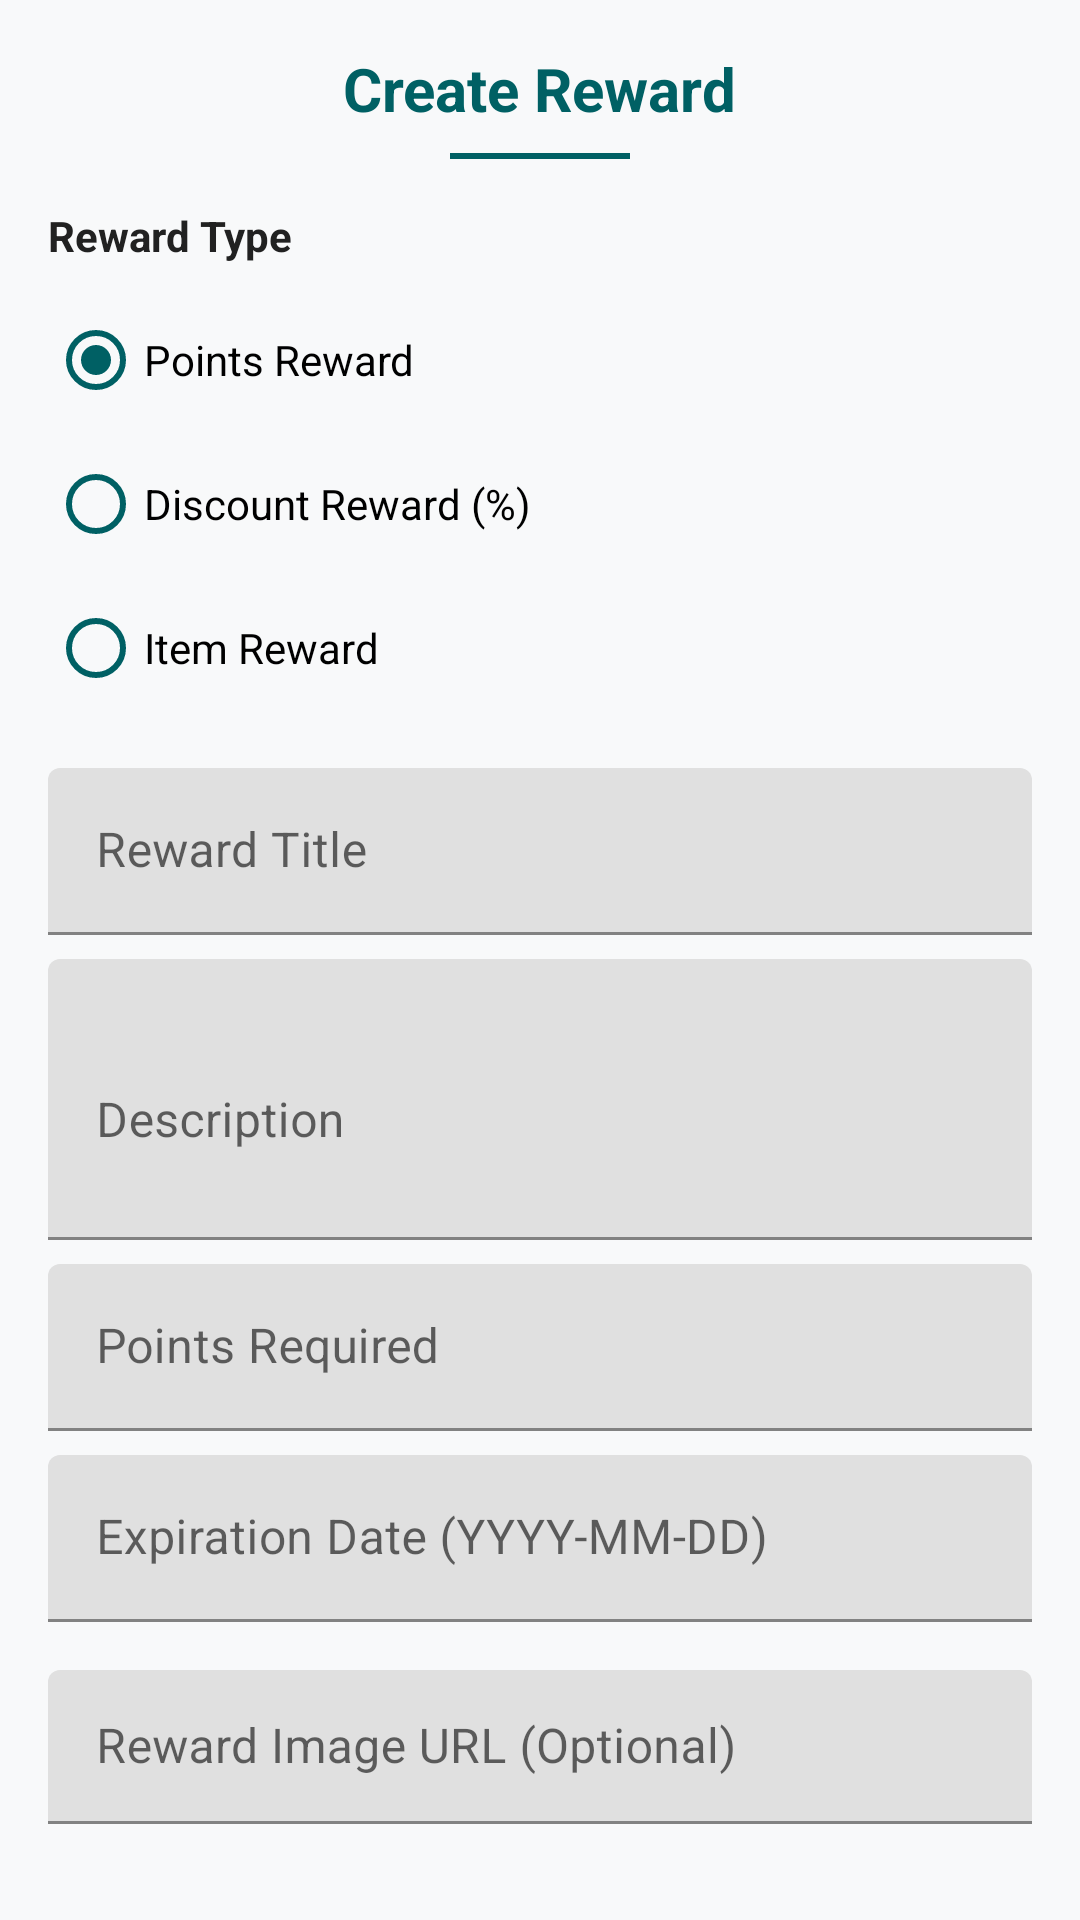

This screen was rendered from an Android layout file. Write that file and the resources it references.
<!-- AndroidManifest.xml: application theme Theme.PointBrewProject -->
<!-- res/layout/dialog_reward_form.xml -->
<?xml version="1.0" encoding="utf-8"?>
<LinearLayout xmlns:android="http://schemas.android.com/apk/res/android"
    xmlns:app="http://schemas.android.com/apk/res-auto"
    android:layout_width="match_parent"
    android:layout_height="wrap_content"
    android:orientation="vertical"
    android:padding="16dp"
    android:background="@color/background_light">

    <TextView
        android:id="@+id/title_text"
        android:layout_width="wrap_content"
        android:layout_height="wrap_content"
        android:text="Create Reward"
        android:textColor="@color/admin_primary"
        android:textSize="20sp"
        android:textStyle="bold"
        android:layout_gravity="center_horizontal"
        android:layout_marginBottom="8dp"/>

    <View
        android:layout_width="60dp"
        android:layout_height="2dp"
        android:background="@color/admin_primary"
        android:layout_gravity="center_horizontal"
        android:layout_marginBottom="16dp"/>

    <TextView
        android:layout_width="wrap_content"
        android:layout_height="wrap_content"
        android:text="Reward Type"
        android:textColor="@color/text_primary"
        android:textStyle="bold"
        android:layout_marginBottom="8dp"/>

    <RadioGroup
        android:id="@+id/reward_type_group"
        android:layout_width="match_parent"
        android:layout_height="wrap_content"
        android:orientation="vertical"
        android:layout_marginBottom="16dp">

        <RadioButton
            android:id="@+id/radio_points_reward"
            android:layout_width="match_parent"
            android:layout_height="wrap_content"
            android:text="Points Reward"
            android:checked="true"
            android:buttonTint="@color/admin_primary"/>

        <RadioButton
            android:id="@+id/radio_discount_reward"
            android:layout_width="match_parent"
            android:layout_height="wrap_content"
            android:text="Discount Reward (%)"
            android:buttonTint="@color/admin_primary"/>

        <RadioButton
            android:id="@+id/radio_item_reward"
            android:layout_width="match_parent"
            android:layout_height="wrap_content"
            android:text="Item Reward"
            android:buttonTint="@color/admin_primary"/>
    </RadioGroup>

    <com.google.android.material.textfield.TextInputLayout
        android:layout_width="match_parent"
        android:layout_height="wrap_content"
        android:layout_marginBottom="8dp"
        android:hint="Reward Title"
        app:boxStrokeColor="@color/admin_primary"
        app:hintTextColor="@color/admin_primary">

        <com.google.android.material.textfield.TextInputEditText
            android:id="@+id/edit_title"
            android:layout_width="match_parent"
            android:layout_height="wrap_content"
            android:inputType="text"
            android:maxLines="1" />

    </com.google.android.material.textfield.TextInputLayout>

    <com.google.android.material.textfield.TextInputLayout
        android:layout_width="match_parent"
        android:layout_height="wrap_content"
        android:layout_marginBottom="8dp"
        android:hint="Description"
        app:boxStrokeColor="@color/admin_primary"
        app:hintTextColor="@color/admin_primary">

        <com.google.android.material.textfield.TextInputEditText
            android:id="@+id/edit_description"
            android:layout_width="match_parent"
            android:layout_height="wrap_content"
            android:inputType="textMultiLine"
            android:minLines="3" />

    </com.google.android.material.textfield.TextInputLayout>

    
    <com.google.android.material.textfield.TextInputLayout
        android:id="@+id/layout_points_required"
        android:layout_width="match_parent"
        android:layout_height="wrap_content"
        android:layout_marginBottom="8dp"
        android:hint="Points Required"
        app:boxStrokeColor="@color/admin_primary"
        app:hintTextColor="@color/admin_primary"
        app:endIconMode="clear_text">

        <com.google.android.material.textfield.TextInputEditText
            android:id="@+id/edit_points"
            android:layout_width="match_parent"
            android:layout_height="wrap_content"
            android:inputType="number" />

    </com.google.android.material.textfield.TextInputLayout>

    
    <com.google.android.material.textfield.TextInputLayout
        android:id="@+id/layout_discount_percent"
        android:layout_width="match_parent"
        android:layout_height="wrap_content"
        android:layout_marginBottom="8dp"
        android:hint="Discount Percentage"
        android:visibility="gone"
        app:boxStrokeColor="@color/admin_primary"
        app:hintTextColor="@color/admin_primary"
        app:endIconMode="clear_text"
        app:suffixText="%">

        <com.google.android.material.textfield.TextInputEditText
            android:id="@+id/edit_discount_percent"
            android:layout_width="match_parent"
            android:layout_height="wrap_content"
            android:inputType="number"
            android:maxLength="2" />

    </com.google.android.material.textfield.TextInputLayout>

    
    <com.google.android.material.textfield.TextInputLayout
        android:id="@+id/layout_item_details"
        android:layout_width="match_parent"
        android:layout_height="wrap_content"
        android:layout_marginBottom="8dp"
        android:hint="Item Details"
        android:visibility="gone"
        app:boxStrokeColor="@color/admin_primary"
        app:hintTextColor="@color/admin_primary">

        <com.google.android.material.textfield.TextInputEditText
            android:id="@+id/edit_item_details"
            android:layout_width="match_parent"
            android:layout_height="wrap_content"
            android:inputType="textMultiLine"
            android:minLines="2" />

    </com.google.android.material.textfield.TextInputLayout>

    <com.google.android.material.textfield.TextInputLayout
        android:layout_width="match_parent"
        android:layout_height="wrap_content"
        android:layout_marginBottom="16dp"
        android:hint="Expiration Date (YYYY-MM-DD)"
        app:boxStrokeColor="@color/admin_primary"
        app:hintTextColor="@color/admin_primary">

        <com.google.android.material.textfield.TextInputEditText
            android:id="@+id/edit_expiration"
            android:layout_width="match_parent"
            android:layout_height="wrap_content"
            android:inputType="date" />

    </com.google.android.material.textfield.TextInputLayout>

    
    <com.google.android.material.textfield.TextInputLayout
        android:layout_width="match_parent"
        android:layout_height="wrap_content"
        android:layout_marginBottom="16dp"
        android:hint="Reward Image URL (Optional)"
        app:boxStrokeColor="@color/admin_primary"
        app:hintTextColor="@color/admin_primary">

        <com.google.android.material.textfield.TextInputEditText
            android:id="@+id/edit_image_url"
            android:layout_width="match_parent"
            android:layout_height="wrap_content"
            android:inputType="textUri" />

    </com.google.android.material.textfield.TextInputLayout>

    <LinearLayout
        android:layout_width="match_parent"
        android:layout_height="wrap_content"
        android:orientation="horizontal">

        <com.google.android.material.button.MaterialButton
            android:id="@+id/button_cancel"
            style="@style/Widget.MaterialComponents.Button.OutlinedButton"
            android:layout_width="0dp"
            android:layout_height="wrap_content"
            android:layout_weight="1"
            android:layout_marginEnd="8dp"
            android:text="Cancel"
            android:textColor="@color/admin_primary"
            app:strokeColor="@color/admin_primary" />

        <com.google.android.material.button.MaterialButton
            android:id="@+id/button_save"
            android:layout_width="0dp"
            android:layout_height="wrap_content"
            android:layout_weight="1"
            android:layout_marginStart="8dp"
            android:text="Save"
            android:textColor="@color/white"
            android:backgroundTint="@color/admin_primary" />

    </LinearLayout>

</LinearLayout>
<!-- resources referenced by this layout -->
<resources>
  <color name="admin_primary">#006064</color>
  <color name="background_light">#F8F9FA</color>
  <color name="text_primary">#212121</color>
  <color name="white">#FFFFFF</color>
  <style name="Theme.PointBrewProject" parent="Theme.MaterialComponents.Light.NoActionBar">
          
          <item name="colorPrimary">@color/primary</item>
          <item name="colorPrimaryVariant">@color/primary_dark</item>
          <item name="colorOnPrimary">@color/white</item>
          
          <item name="colorSecondary">@color/accent</item>
          <item name="colorSecondaryVariant">@color/accent_light</item>
          <item name="colorOnSecondary">@color/black</item>
          
          <item name="android:statusBarColor">?attr/colorPrimaryVariant</item>
          
      </style>
  <color name="primary">#5E35B1</color>
  <color name="primary_dark">#4527A0</color>
  <color name="accent">#FF6E40</color>
  <color name="accent_light">#FFB4A1</color>
  <color name="black">#FF000000</color>
</resources>
